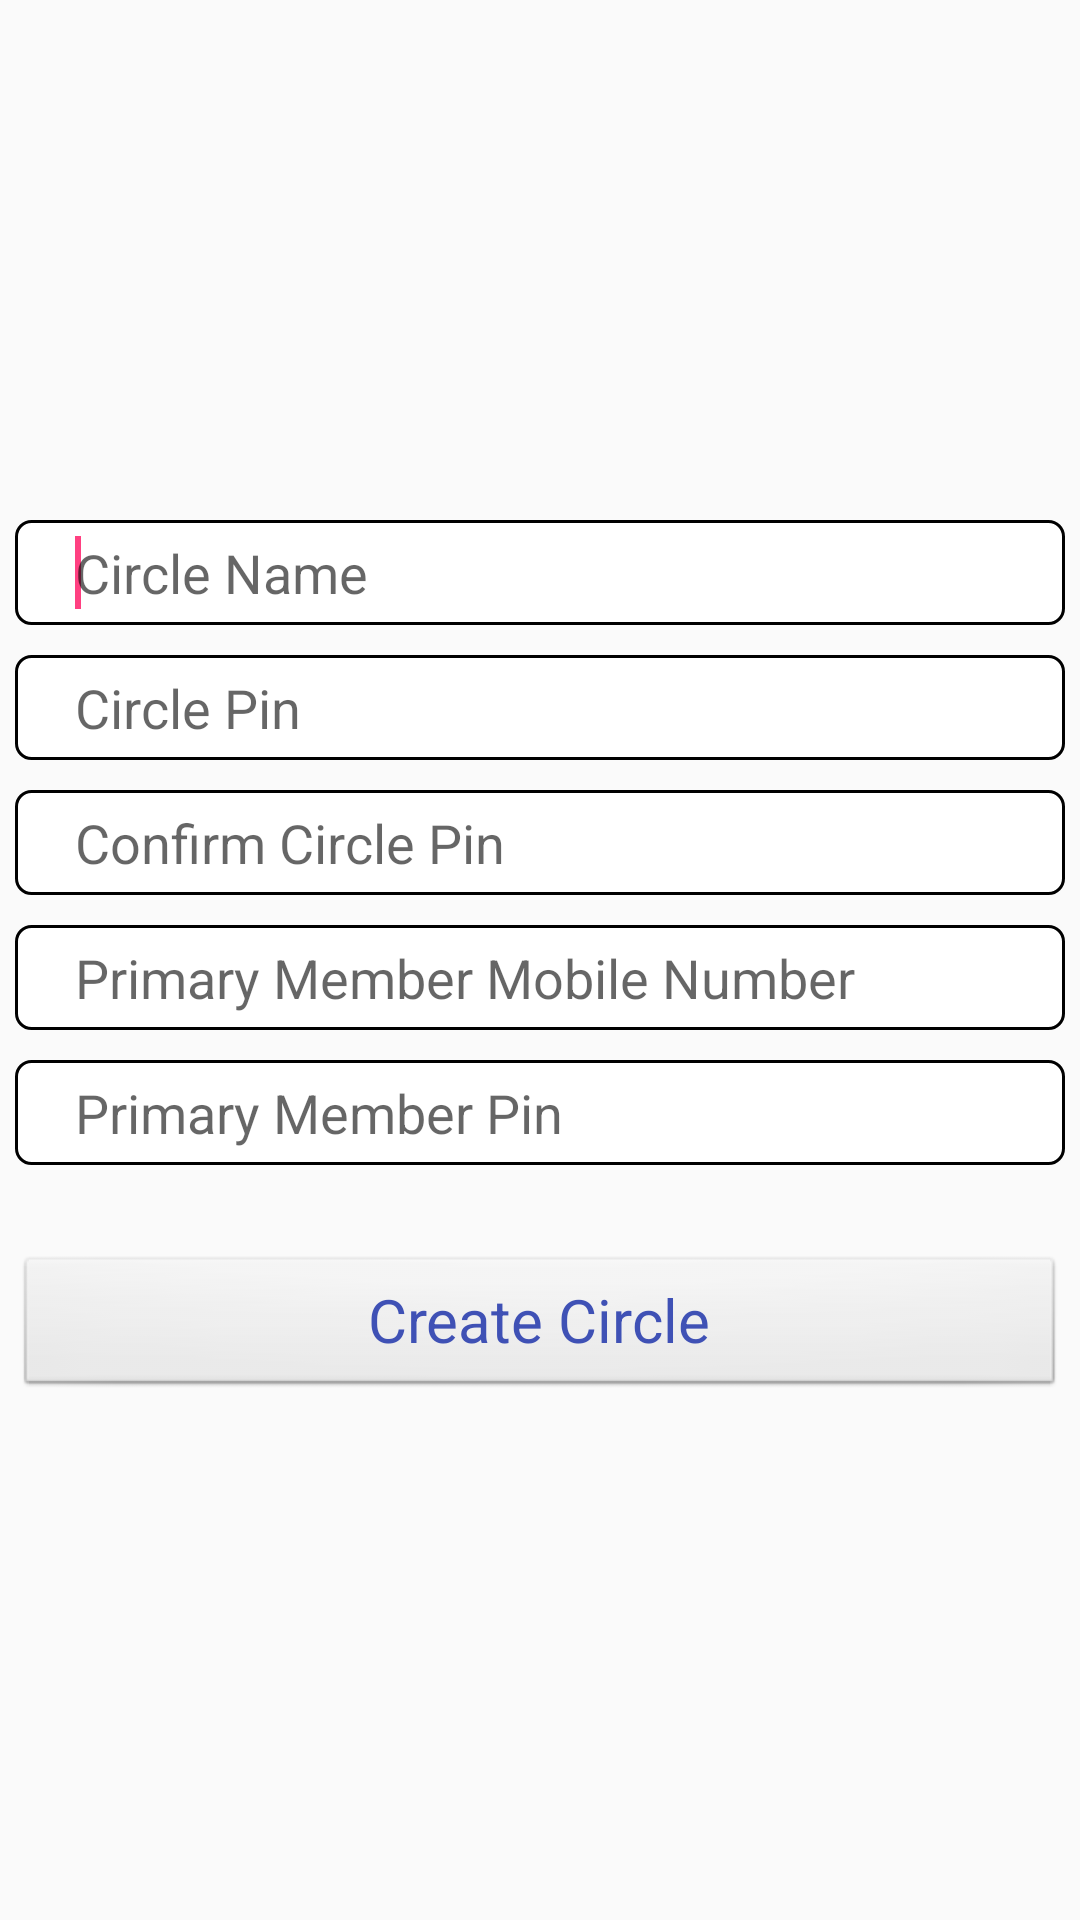

Layout XML and referenced resources for this Android screen:
<!-- AndroidManifest.xml: application theme AppTheme -->
<!-- res/layout/laycirclesignup.xml -->
<?xml version="1.0" encoding="utf-8"?>
<LinearLayout xmlns:android="http://schemas.android.com/apk/res/android"
    android:id="@+id/LayCircleSignUp"
    android:layout_width="match_parent"
    android:layout_height="match_parent"
    android:gravity="center_vertical"
    android:orientation="vertical" >

    
    
    

    <EditText
        style="@style/ETStyle"
        android:id="@+id/editTextCircleName"
        android:hint="Circle Name" >
        <requestFocus />
    </EditText>

    <EditText
        style="@style/ETStyle"
        android:id="@+id/editTextCirclePassword"
        android:hint="Circle Pin"
        android:inputType="numberPassword"
        />

    <EditText
        style="@style/ETStyle"
        android:id="@+id/editTextConfirmCirclePassword"
        android:hint="Confirm Circle Pin"
        android:inputType="numberPassword"
        />

    <EditText
        style="@style/ETStyle"
        android:id="@+id/editTextPrimaryMemberMobileNumber"
        android:hint="Primary Member Mobile Number"
        android:inputType="number"
        />

    <EditText
        style="@style/ETStyle"
        android:id="@+id/editTextPrimaryMemberPassword"
        android:hint="Primary Member Pin"
        android:inputType="numberPassword"
        android:layout_marginBottom="30dp"
        />
    
    
    

    <Button
        style="@style/BTNStyle"
        android:id="@+id/buttonCreateCircle"
        android:text="Create Circle"
        />

</LinearLayout>
<!-- resources referenced by this layout -->
<resources>
  <style name="BTNStyle" parent="android:Widget.ImageButton">
          <item name="android:layout_width">350dp</item>
          <item name="android:layout_height">wrap_content</item>
          <item name="android:layout_gravity">center</item>
          <item name="android:fontFamily">sans-serif</item>
          <item name="android:color">@color/dark_blue</item>
          <item name="android:textSize">20dp</item>
          <item name="android:textAllCaps">false</item>
      </style>
  <style name="ETStyle">
          <item name="android:layout_width">350dp</item>
          <item name="android:layout_height">35dp</item>
          <item name="android:layout_gravity">center</item>
          <item name="android:layout_marginBottom">10dp</item>
          <item name="android:background">@drawable/edit_text_style</item>
          <item name="android:fontFamily">sans-serif</item>
          <item name="android:paddingLeft">20dp</item>
          <item name="android:singleLine">true</item>
          <item name="android:ems">10</item>
      </style>
  <style name="AppTheme" parent="Theme.AppCompat.Light.DarkActionBar">
          
          <item name="colorPrimary">@color/blue</item>
          <item name="colorPrimaryDark">@color/colorPrimaryDark</item>
          <item name="colorAccent">@color/colorAccent</item>
  
          <item name="android:dropDownListViewStyle">@style/PopupMenuListView</item>
          <item name="dropDownListViewStyle">@style/PopupMenuListView</item>
  
          
          <item name="android:itemBackground">@color/light_gray</item>
          <item name="android:textColor">@color/colorPrimary</item>
  
          <item name="android:spinnerDropDownItemStyle">@style/mySpinnerItemStyle</item>
  
      </style>
  <item name="dark_blue" type="color">#FF00008B</item>
  <!-- drawable edit_text_style (drawable) -->
  <?xml version="1.0" encoding="utf-8"?>
  <shape xmlns:android="http://schemas.android.com/apk/res/android"
      android:shape="rectangle">
      <corners android:radius="5dp" />
      <solid android:color="#ffffff" />
      <stroke
          android:width="1dp"
          android:color="#000000" />
  </shape>
  <item name="blue" type="color">#FF0000FF</item>
  <color name="colorPrimaryDark">#303F9F</color>
  <color name="colorAccent">#FF4081</color>
  <style name="PopupMenuListView" parent="@style/Widget.AppCompat.Light.ListView.DropDown">
          <item name="android:divider">#000000</item>
          <item name="android:dividerHeight">2dp</item>
      </style>
  <item name="light_gray" type="color">#FFD3D3D3</item>
  <color name="colorPrimary">#3F51B5</color>
  <style name="mySpinnerItemStyle" parent="@android:style/Widget.Holo.DropDownItem.Spinner">
          <item name="android:textSize">25dp</item>
      </style>
</resources>
